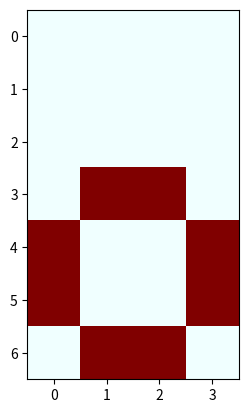

Generate this figure with matplotlib:
import numpy as np
import matplotlib.pyplot as plt

col_tar = (0, 0, 128)   
col_bg  = (230, 240, 255) 

letra_r = np.array([[col_bg[1],  col_bg[1], col_bg[1], col_bg[1]], 
                    [col_bg[1], col_bg[1], col_bg[1], col_bg[1]], 
                    [col_bg[1], col_bg[1], col_bg[1], col_bg[1]],
                    [col_bg[1], col_tar[2], col_tar[2], col_bg[1]],
                    [col_tar[2], col_bg[1], col_bg[1], col_tar[2]],
                    [col_tar[2], col_bg[1], col_bg[1], col_tar[2]], 
                    [col_bg[1], col_tar[2], col_tar[2], col_bg[1]]], dtype=np.uint8)

letra_g = np.array([[col_bg[2],  col_bg[2], col_bg[2], col_bg[2]], 
                    [col_bg[2], col_bg[2], col_bg[2], col_bg[2]], 
                    [col_bg[2], col_bg[2], col_bg[2], col_bg[2]],
                    [col_bg[2], col_tar[0], col_tar[0], col_bg[2]],
                    [col_tar[0], col_bg[2], col_bg[2], col_tar[0]],
                    [col_tar[0], col_bg[2], col_bg[2], col_tar[0]], 
                    [col_bg[2], col_tar[0], col_tar[0], col_bg[2]]], dtype=np.uint8)


letra_b = np.array([[col_bg[2],  col_bg[2], col_bg[2], col_bg[2]], 
                    [col_bg[2], col_bg[2], col_bg[2], col_bg[2]], 
                    [col_bg[2], col_bg[2], col_bg[2], col_bg[2]],
                    [col_bg[2], col_tar[1], col_tar[1], col_bg[2]],
                    [col_tar[1], col_bg[2], col_bg[2], col_tar[1]],
                    [col_tar[1], col_bg[2], col_bg[2], col_tar[1]], 
                    [col_bg[2], col_tar[0], col_tar[0], col_bg[2]]], dtype=np.uint8)

letra = np.stack((letra_r, letra_g, letra_b), axis=2)

plt.imshow(letra)
plt.show()